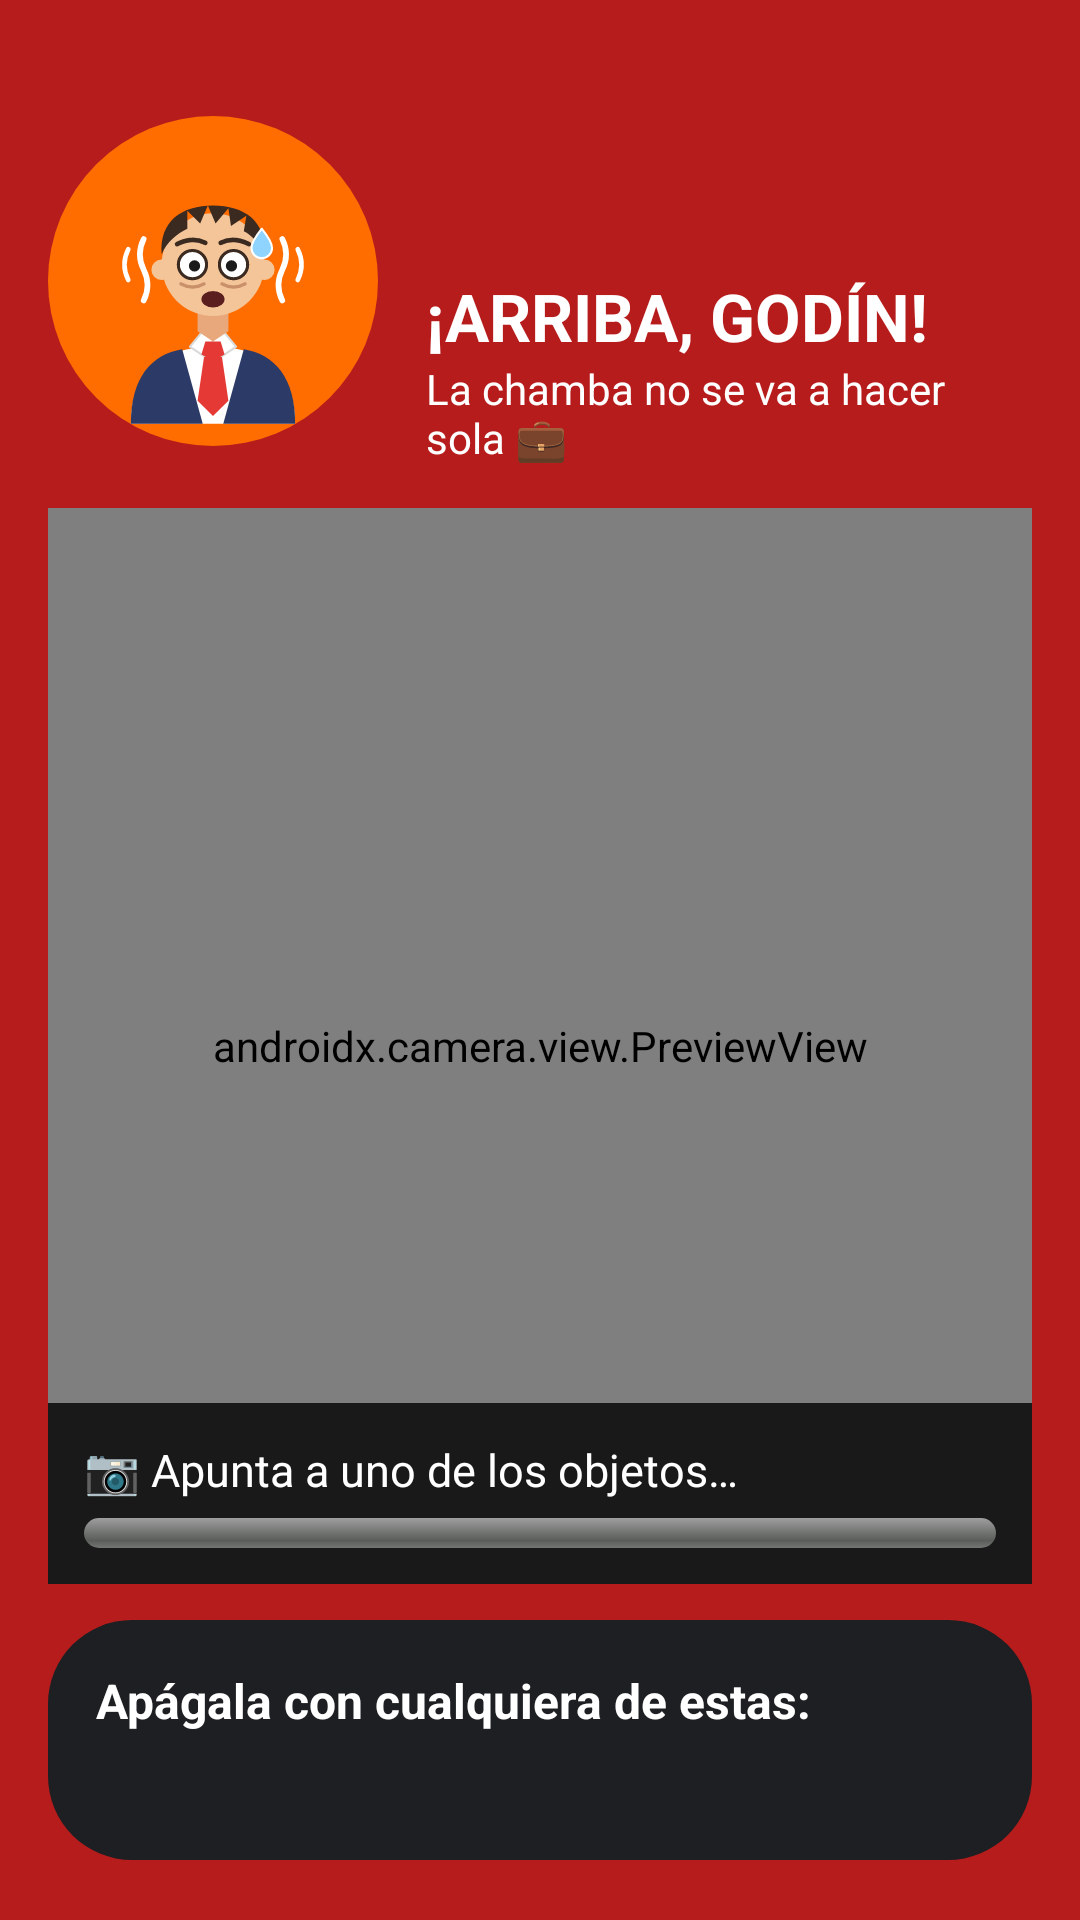

Produce the Android XML layout that renders to this screen, including the resource entries it uses.
<!-- AndroidManifest.xml: application theme Theme.Despierta -->
<!-- res/layout/activity_alarm.xml -->
<?xml version="1.0" encoding="utf-8"?>
<LinearLayout xmlns:android="http://schemas.android.com/apk/res/android"
    android:id="@+id/raiz"
    android:layout_width="match_parent"
    android:layout_height="match_parent"
    android:background="#FFB71C1C"
    android:orientation="vertical"
    android:paddingStart="16dp"
    android:paddingTop="32dp"
    android:paddingEnd="16dp"
    android:paddingBottom="20dp">

    
    <LinearLayout
        android:layout_width="match_parent"
        android:layout_height="wrap_content"
        android:gravity="center_vertical"
        android:orientation="horizontal">

        <ImageView
            android:id="@+id/imgGodin"
            android:layout_width="110dp"
            android:layout_height="110dp"
            android:contentDescription="Godín despertando"
            android:src="@drawable/godin_circulo" />

        <LinearLayout
            android:layout_width="0dp"
            android:layout_height="wrap_content"
            android:layout_marginStart="16dp"
            android:layout_weight="1"
            android:orientation="vertical">

            <TextView
                android:id="@+id/txtReloj"
                android:layout_width="wrap_content"
                android:layout_height="wrap_content"
                android:textColor="@color/blanco"
                android:textSize="44sp"
                android:textStyle="bold" />

            <TextView
                android:id="@+id/txtIntro"
                android:layout_width="wrap_content"
                android:layout_height="wrap_content"
                android:text="¡ARRIBA, GODÍN!"
                android:textColor="@color/blanco"
                android:textSize="22sp"
                android:textStyle="bold" />

            <TextView
                android:id="@+id/txtNombre"
                android:layout_width="wrap_content"
                android:layout_height="wrap_content"
                android:text="La chamba no se va a hacer sola 💼"
                android:textColor="@color/blanco"
                android:textSize="14sp" />
        </LinearLayout>
    </LinearLayout>

    
    <FrameLayout
        android:id="@+id/marcoCamara"
        android:layout_width="match_parent"
        android:layout_height="0dp"
        android:layout_marginTop="14dp"
        android:layout_weight="1"
        android:background="@drawable/marco_camara">

        <androidx.camera.view.PreviewView
            android:id="@+id/vistaCamara"
            android:layout_width="match_parent"
            android:layout_height="match_parent" />

        <LinearLayout
            android:layout_width="match_parent"
            android:layout_height="wrap_content"
            android:layout_gravity="bottom"
            android:background="@color/velo"
            android:orientation="vertical"
            android:padding="12dp">

            <TextView
                android:id="@+id/txtDeteccion"
                android:layout_width="wrap_content"
                android:layout_height="wrap_content"
                android:text="📷 Apunta a uno de los objetos…"
                android:textColor="@color/blanco"
                android:textSize="15sp" />

            <ProgressBar
                android:id="@+id/barraDeteccion"
                style="@android:style/Widget.ProgressBar.Horizontal"
                android:layout_width="match_parent"
                android:layout_height="10dp"
                android:layout_marginTop="6dp"
                android:max="100"
                android:progressTint="@color/azul" />
        </LinearLayout>
    </FrameLayout>

    
    <LinearLayout
        android:layout_width="match_parent"
        android:layout_height="wrap_content"
        android:layout_marginTop="12dp"
        android:background="@drawable/fondo_tarjeta"
        android:orientation="vertical"
        android:padding="16dp">

        <TextView
            android:layout_width="wrap_content"
            android:layout_height="wrap_content"
            android:text="Apágala con cualquiera de estas:"
            android:textColor="@color/blanco"
            android:textSize="16sp"
            android:textStyle="bold" />

        <TextView
            android:id="@+id/txtObjetivos"
            android:layout_width="match_parent"
            android:layout_height="wrap_content"
            android:layout_marginTop="6dp"
            android:lineSpacingExtra="2dp"
            android:textColor="@color/blanco"
            android:textSize="15sp" />

        <LinearLayout
            android:id="@+id/filaPasos"
            android:layout_width="match_parent"
            android:layout_height="wrap_content"
            android:layout_marginTop="12dp"
            android:orientation="vertical"
            android:visibility="gone">

            <TextView
                android:id="@+id/txtPasos"
                android:layout_width="wrap_content"
                android:layout_height="wrap_content"
                android:textColor="@color/blanco"
                android:textSize="16sp" />

            <ProgressBar
                android:id="@+id/barraPasos"
                style="@android:style/Widget.ProgressBar.Horizontal"
                android:layout_width="match_parent"
                android:layout_height="10dp"
                android:layout_marginTop="4dp"
                android:max="100"
                android:progressTint="@color/azul" />
        </LinearLayout>

        <com.google.android.material.button.MaterialButton
            android:id="@+id/btnVirtual"
            android:layout_width="match_parent"
            android:layout_height="wrap_content"
            android:layout_marginTop="10dp"
            android:visibility="gone" />
    </LinearLayout>
</LinearLayout>
<!-- resources referenced by this layout -->
<resources>
  <color name="azul">#7C83FD</color>
  <color name="blanco">#FFFFFF</color>
  <color name="velo">#CC000000</color>
  <!-- drawable fondo_tarjeta (drawable) -->
  <shape xmlns:android="http://schemas.android.com/apk/res/android" android:shape="rectangle">
      <solid android:color="@color/tarjeta" />
      <corners android:radius="28dp" />
  </shape>
  <!-- drawable godin_circulo (drawable) -->
  <?xml version="1.0" encoding="utf-8"?>
  <layer-list xmlns:android="http://schemas.android.com/apk/res/android">
      <item>
          <shape android:shape="oval">
              <solid android:color="#FF6D00" />
          </shape>
      </item>
      <item android:drawable="@drawable/ic_launcher_fg" />
  </layer-list>
  <!-- drawable marco_camara (drawable) -->
  <shape xmlns:android="http://schemas.android.com/apk/res/android" android:shape="rectangle">
      <solid android:color="#FF111111" />
      <corners android:radius="24dp" />
  </shape>
  <style name="Theme.Despierta" parent="Theme.MaterialComponents.NoActionBar">
          <item name="colorPrimary">@color/azul</item>
          <item name="colorPrimaryVariant">@color/azul</item>
          <item name="colorOnPrimary">#FF101010</item>
          <item name="colorSecondary">@color/azul</item>
          <item name="colorOnSecondary">#FF101010</item>
          <item name="android:windowBackground">#FF000000</item>
          <item name="android:statusBarColor">#FF000000</item>
          <item name="android:navigationBarColor">#FF000000</item>
      </style>
  <color name="tarjeta">#1E1F22</color>
  <!-- drawable ic_launcher_fg: vector/xml drawable (drawable, 4879 chars, omitted) -->
</resources>
